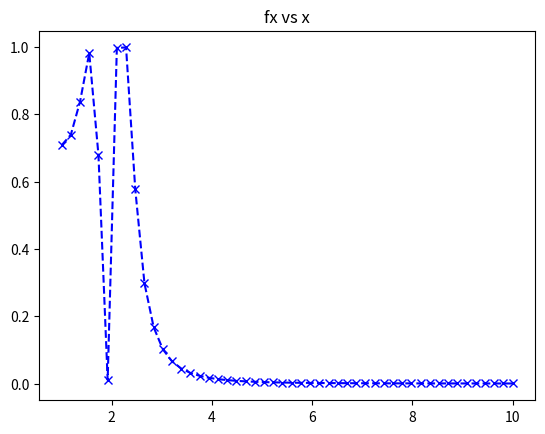
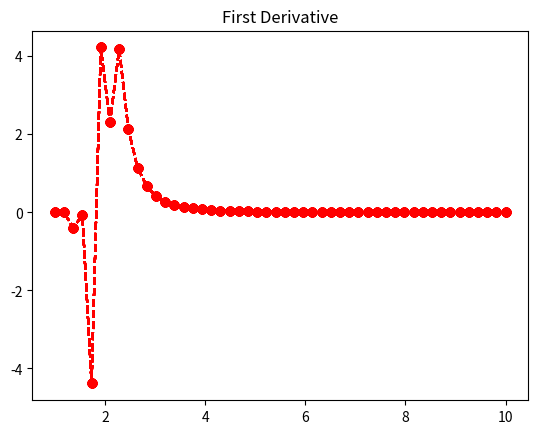
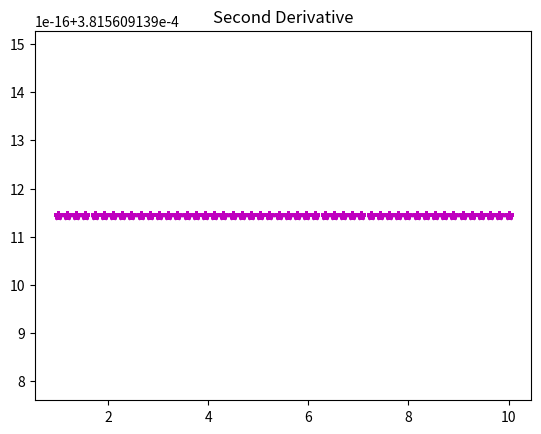

Reproduce these figures in Python, in order.
import numpy as np
x = np.linspace(1,10)

#vfun = np.vectorize(funcy,otypes = [np.float])
fx = []
for i in x:
    funcy = np.sin((1.0/(i*(2.0-i))))**2.0
    fx.append(funcy)
    
import matplotlib.pyplot as pyplt
pyplt.figure(0)
pyplt.plot(x,fx,'b--x')
pyplt.title('fx vs x')
#

#get central difference
N = len(x)
#First Derivative
df= []
funcy = lambda x: np.sin((1.0/(x*(2.0-x))))**2.0
for i in range (0,N):
    h = np.diff(x)
    cdf = (funcy(x[i]+(1/2)*h)-funcy(x[i]+(i-1/2)*h))/h
    df.append(cdf)
pyplt.figure(1)
pyplt.plot(x,df,'r--o')
pyplt.title("First Derivative")


#2nd derivative
dg=[]
for l in range(0,N):
    g = np.diff(x)
    cdg = (0.5*funcy(x[i]+(1/2)*h)-0.5*funcy(x[i]+(i-1/2)*h))/h
    dg.append(cdg)
pyplt.figure(2)    
pyplt.plot(x,dg,'m--*')
pyplt.title('Second Derivative')

#print (df)
#    return df
